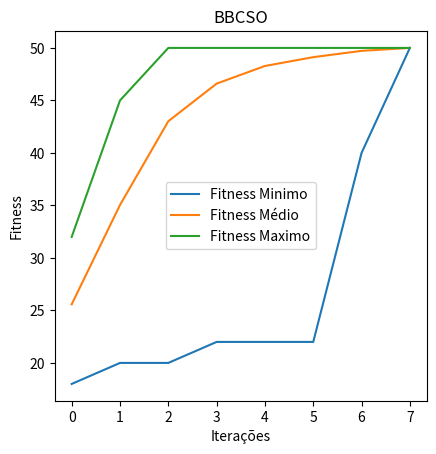

Here is the Python script that generated this plot:
import random
from random import randint
import numpy as np
from numpy import *
import random
import math as mt
import matplotlib.pyplot as plt

cats_num = 50  # number of cats
tracing_percentage = .4 # cats in tracing mode percentage
cats_num_tracing_mode = mt.floor(cats_num * tracing_percentage)
smp = 6
pmo = .2
cdc = 20
iterations = 100  # max number of iterations
nd = 50 # num dimensions
w = 0.75  # inertia constant
c1 = 1  # cognative constant
c2 = 2  # social constant

class Gato:
    def __init__(self, mode):
        self.mode = mode
        self.position = np.random.binomial(1, .5, nd)  # particle position
        self.velocity = np.random.uniform(-1, 1, nd)  # particle velocity
        self.fitness_particle_position = -float("inf")  # objective function value of the particle position
        self.clones = []
        self.clones_evaluation = []

    def populate_clones(self, clones_qtd):
        for c in range(clones_qtd):
            clone = self.position
            contador_cdc = 0
            for d in clone:
                if random.uniform(0, 1) < pmo and contador_cdc <= cdc:
                    if d == 0: d = 1
                    else: d = 0
                    contador_cdc += 1
            self.clones += [clone]

    def evaluate_clones(self):
        for c in self.clones:
            self.clones_evaluation += [sum(c)]

    def roulette_selection(self):
        participantes_torneio = list(zip(self.clones, self.clones_evaluation))
        max_value = sum(self.clones_evaluation)
        pick, current = random.uniform(0, max_value), 0
        for participante in participantes_torneio:
            current += participante[1]
            if current > pick:
                return participante[0]

    def evaluate(self):
        self.fitness_particle_position = sum(self.position)

    def update_velocity(self, global_best_particle_position):
        for d in range(nd):
            r1 = random.uniform(0, 1)
            self.velocity[d] = int(d != r1 and (global_best_particle_position[d] or self.position[d]))

    def update_position(self):
        for d in range(nd):
            self.position[d] = int(self.position[d] or self.velocity[d])

# EXECUÇÃO DO ALGORITMO
global_best_particle_position = []
fitness_global_best_particle_position = -float("inf")
fitness_global_worst_particle_position = float("inf")

swarm_particle = []
num_ite, ev_minimo, ev_medio, ev_maximo = [], [], [], []

for i in range(cats_num): # criação do grupo de individuos
    cat = Gato("seeking")
    swarm_particle.append(cat)

for ite in range(iterations):
    num_ite += [ite]
    tracing_mode_count = 0

    # calculando o fitness dos individuos
    for cat in swarm_particle:
        cat.evaluate()

    fitness_global_worst_particle_position = float("inf")
    # verifica quem é o melhor da iteração
    for cat in swarm_particle:
        if cat.fitness_particle_position > fitness_global_best_particle_position:
            global_best_particle_position = cat.position
            fitness_global_best_particle_position = cat.fitness_particle_position
        if cat.fitness_particle_position < fitness_global_worst_particle_position:
            fitness_global_worst_particle_position = cat.fitness_particle_position

    soma = 0
    for cat in swarm_particle:
        soma += cat.fitness_particle_position

    ev_medio += [soma / cats_num]
    ev_minimo += [fitness_global_worst_particle_position]
    ev_maximo += [fitness_global_best_particle_position]

    # verfica a convergencia
    if fitness_global_best_particle_position - fitness_global_worst_particle_position < 2:
        print('Iteration:', ite + 1)
        break

    # define os gatos em tracing e seeking mode
    for cat in swarm_particle:
        cat.mode = "seeking"
    for cat in swarm_particle:
        if random.randint(0, 1) == 1 and tracing_mode_count < cats_num_tracing_mode:
            cat.mode = "tracing"
            tracing_mode_count += 1

    for cat in swarm_particle:
        if cat == "tracing": # SE EM TRAICING MODE
            cat.populate_clones(smp)
            cat.evaluate_clones()
            cat.position = cat.roulette_selection()

        if cat.mode == "seeking": # SE EM SEEKING MODE
            cat.update_velocity(global_best_particle_position)
            cat.update_position()

print('Optimal solution:', global_best_particle_position)
print('Objective function value:', fitness_global_best_particle_position)

fig = plt.figure("Lista de Exercicios 3",figsize=plt.figaspect(1))
ax = fig.add_subplot(1,1,1)

ax.title.set_text("BBCSO")
ax.set_xlabel('Iterações')
ax.set_ylabel('Fitness')
ax.set_xticks(num_ite)

plt.plot(num_ite, ev_minimo, label="Fitness Minimo")
plt.plot(num_ite, ev_medio, label="Fitness Médio")
plt.plot(num_ite, ev_maximo, label="Fitness Maximo")

plt.legend()

plt.show()